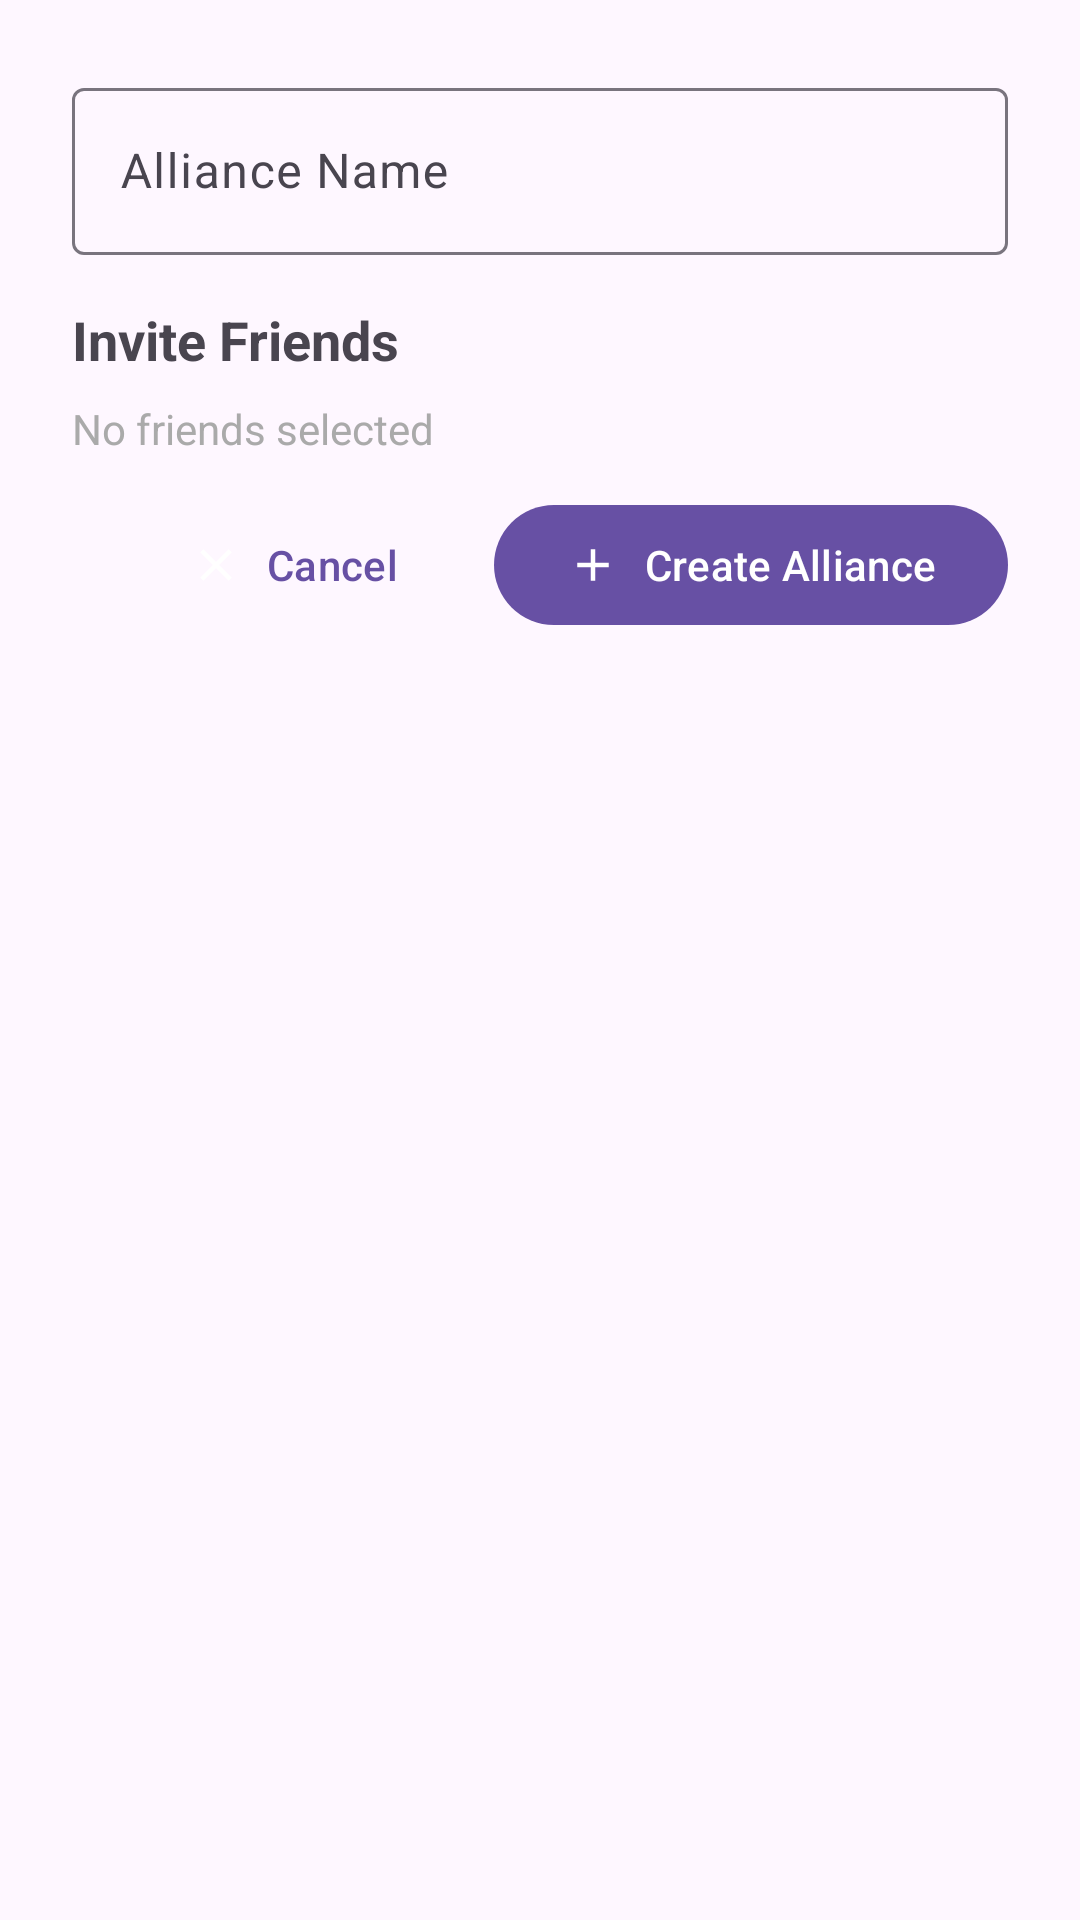

Android layout source for this screen:
<!-- AndroidManifest.xml: application theme Theme.Questix -->
<!-- res/layout/dialog_create_alliance.xml -->
<?xml version="1.0" encoding="utf-8"?>

<LinearLayout xmlns:android="http://schemas.android.com/apk/res/android"
	xmlns:app="http://schemas.android.com/apk/res-auto"
	android:layout_width="match_parent"
	android:layout_height="wrap_content"
	android:orientation="vertical"
	android:padding="24dp">

	
	<com.google.android.material.textfield.TextInputLayout
		android:layout_width="match_parent"
		android:layout_height="wrap_content"
		android:layout_marginBottom="16dp"
		android:hint="Alliance Name">

		<com.google.android.material.textfield.TextInputEditText
			android:id="@+id/editTextAllianceName"
			android:layout_width="match_parent"
			android:layout_height="wrap_content"
			android:maxLength="30"
			android:inputType="textCapWords" />

	</com.google.android.material.textfield.TextInputLayout>


	
	<TextView
		android:layout_width="wrap_content"
		android:layout_height="wrap_content"
		android:text="Invite Friends"
		android:textSize="18sp"
		android:textStyle="bold"
		android:layout_marginBottom="8dp" />

	<TextView
		android:id="@+id/textViewSelectedCount"
		android:layout_width="wrap_content"
		android:layout_height="wrap_content"
		android:text="No friends selected"
		android:textSize="14sp"
		android:textColor="@android:color/darker_gray"
		android:layout_marginBottom="12dp" />

	
	<ProgressBar
		android:id="@+id/progressBar"
		android:layout_width="wrap_content"
		android:layout_height="wrap_content"
		android:layout_gravity="center"
		android:layout_marginBottom="16dp"
		android:visibility="gone" />

	
	<TextView
		android:id="@+id/textViewNoFriends"
		android:layout_width="wrap_content"
		android:layout_height="wrap_content"
		android:text="Loading friends..."
		android:textSize="14sp"
		android:textColor="@android:color/darker_gray"
		android:layout_gravity="center"
		android:layout_marginBottom="16dp"
		android:visibility="gone" />

	
	<androidx.recyclerview.widget.RecyclerView
		android:id="@+id/recyclerViewFriends"
		android:layout_width="match_parent"
		android:layout_height="320dp"
		android:layout_marginBottom="16dp"
		android:visibility="gone" />

	
	<LinearLayout
		android:layout_width="match_parent"
		android:layout_height="wrap_content"
		android:orientation="horizontal"
		android:gravity="end">

		<com.google.android.material.button.MaterialButton
			android:id="@+id/buttonCancel"
			android:layout_width="wrap_content"
			android:layout_height="wrap_content"
			android:text="Cancel"
			android:layout_marginEnd="8dp"
			android:backgroundTint="@android:color/transparent"
			android:textColor="?attr/colorPrimary"
			app:icon="@drawable/ic_close"
			app:iconGravity="textStart" />

		<com.google.android.material.button.MaterialButton
			android:id="@+id/buttonCreate"
			android:layout_width="wrap_content"
			android:layout_height="wrap_content"
			android:text="Create Alliance"
			android:enabled="true"
			app:icon="@drawable/ic_create"
			app:iconGravity="textStart" />

	</LinearLayout>

</LinearLayout>
<!-- resources referenced by this layout -->
<resources>
  <!-- drawable ic_close (drawable) -->
  <vector xmlns:android="http://schemas.android.com/apk/res/android"
    android:width="24dp"
    android:height="24dp"
    android:viewportWidth="960"
    android:viewportHeight="960"
    android:tint="?attr/colorControlNormal">
    <path
      android:fillColor="@android:color/white"
      android:pathData="M256,760L200,704L424,480L200,256L256,200L480,424L704,200L760,256L536,480L760,704L704,760L480,536L256,760Z" />
  </vector>
  <!-- drawable ic_create (drawable) -->
  <vector xmlns:android="http://schemas.android.com/apk/res/android"
    android:width="24dp"
    android:height="24dp"
    android:viewportWidth="24"
    android:viewportHeight="24"
    android:tint="?attr/colorOnPrimary">
    <path
      android:fillColor="@android:color/white"
      android:pathData="M19,13h-6v6h-2v-6H5v-2h6V5h2v6h6v2z" />
  </vector>
  <style name="Theme.Questix" parent="Base.Theme.Questix" />
  <style name="Base.Theme.Questix" parent="Theme.Material3.Light.NoActionBar">
          
          
          <item name="android:statusBarColor">@android:color/transparent</item>
          <item name="android:windowLightStatusBar">true</item>
      </style>
</resources>
